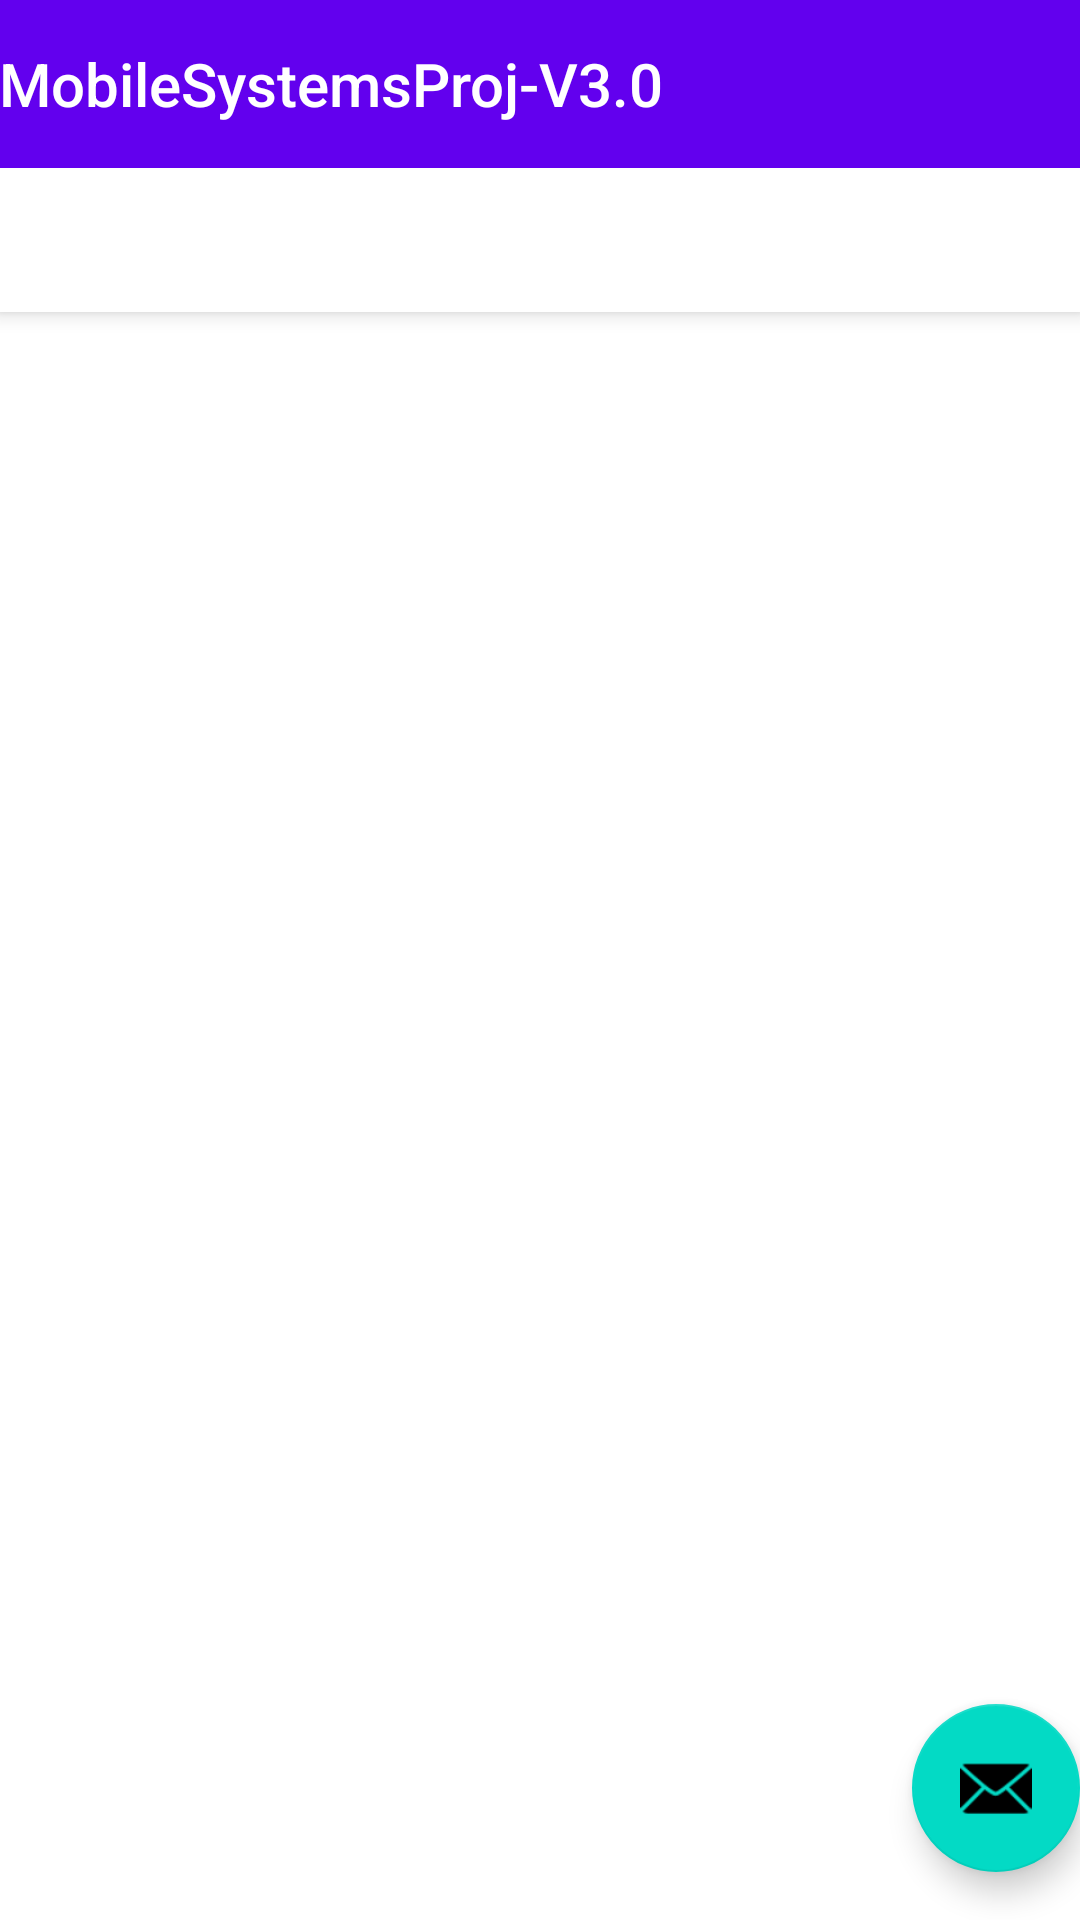

Produce the Android XML layout that renders to this screen, including the resource entries it uses.
<!-- AndroidManifest.xml: application theme Theme.MobileSystemsProj -->
<!-- res/layout/activity_main.xml -->
<?xml version="1.0" encoding="utf-8"?>
<androidx.coordinatorlayout.widget.CoordinatorLayout xmlns:android="http://schemas.android.com/apk/res/android"
    xmlns:app="http://schemas.android.com/apk/res-auto"
    xmlns:tools="http://schemas.android.com/tools"
    android:layout_width="match_parent"
    android:layout_height="match_parent"
    tools:context=".MainActivity">

    <com.google.android.material.appbar.AppBarLayout
        android:layout_width="match_parent"
        android:layout_height="wrap_content"
        android:theme="@style/Theme.MobileSystemsProj.AppBarOverlay">

        <TextView
            android:id="@+id/title"
            android:layout_width="wrap_content"
            android:layout_height="wrap_content"
            android:gravity="center"
            android:minHeight="?actionBarSize"
            android:padding="@dimen/appbar_padding"
            android:text="@string/app_name"
            android:textAppearance="@style/TextAppearance.Widget.AppCompat.Toolbar.Title" />

        <com.google.android.material.tabs.TabLayout
            android:id="@+id/tabs"
            android:layout_width="match_parent"
            android:layout_height="wrap_content" />
    </com.google.android.material.appbar.AppBarLayout>

    <androidx.viewpager.widget.ViewPager
        android:id="@+id/view_pager"
        android:layout_width="match_parent"
        android:layout_height="match_parent"
        app:layout_behavior="@string/appbar_scrolling_view_behavior" />

    <com.google.android.material.floatingactionbutton.FloatingActionButton
        android:id="@+id/fab"
        android:layout_width="wrap_content"
        android:layout_height="wrap_content"
        android:layout_gravity="bottom|end"
        android:layout_marginEnd="@dimen/fab_margin"
        android:layout_marginBottom="16dp"
        app:srcCompat="@android:drawable/ic_dialog_email" />
</androidx.coordinatorlayout.widget.CoordinatorLayout>
<!-- resources referenced by this layout -->
<resources>
  <string name="app_name">MobileSystemsProj-V3.0</string>
  <style name="Theme.MobileSystemsProj.AppBarOverlay" parent="ThemeOverlay.AppCompat.Dark.ActionBar" />
  <style name="Theme.MobileSystemsProj" parent="Theme.MaterialComponents.DayNight.DarkActionBar">
          
          <item name="colorPrimary">@color/purple_500</item>
          <item name="colorPrimaryVariant">@color/purple_700</item>
          <item name="colorOnPrimary">@color/white</item>
          
          <item name="colorSecondary">@color/teal_200</item>
          <item name="colorSecondaryVariant">@color/teal_700</item>
          <item name="colorOnSecondary">@color/black</item>
          
          <item name="android:statusBarColor" tools:targetApi="l">?attr/colorPrimaryVariant</item>
          
      </style>
  <!-- not gathered from this repository: default colours our renderer supplied (Android Studio template values) -->
  <color name="purple_500">#FF6200EE</color>
  <color name="purple_700">#FF3700B3</color>
  <color name="teal_200">#FF03DAC5</color>
  <color name="teal_700">#FF018786</color>
  <color name="black">#FF000000</color>
  <color name="white">#FFFFFFFF</color>
</resources>
